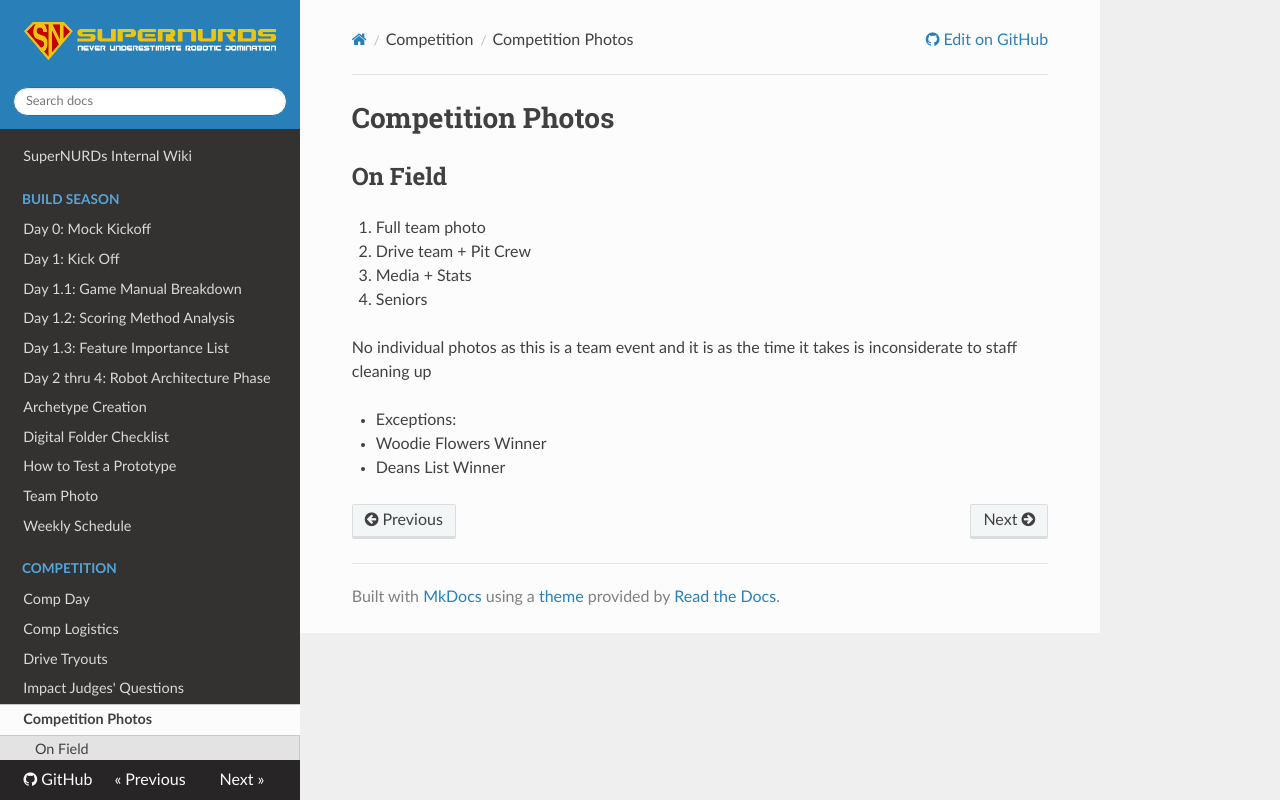

repository: FRCTeam3255/Wiki · page: Competition/Photos/index.html · generator: mkdocs

# Competition Photos

## On Field

1. Full team photo
2. Drive team + Pit Crew
3. Media + Stats
4. Seniors

No individual photos as this is a team event and it is as the time it takes is inconsiderate to staff cleaning up

- Exceptions:
  - Woodie Flowers Winner
  - Deans List Winner
